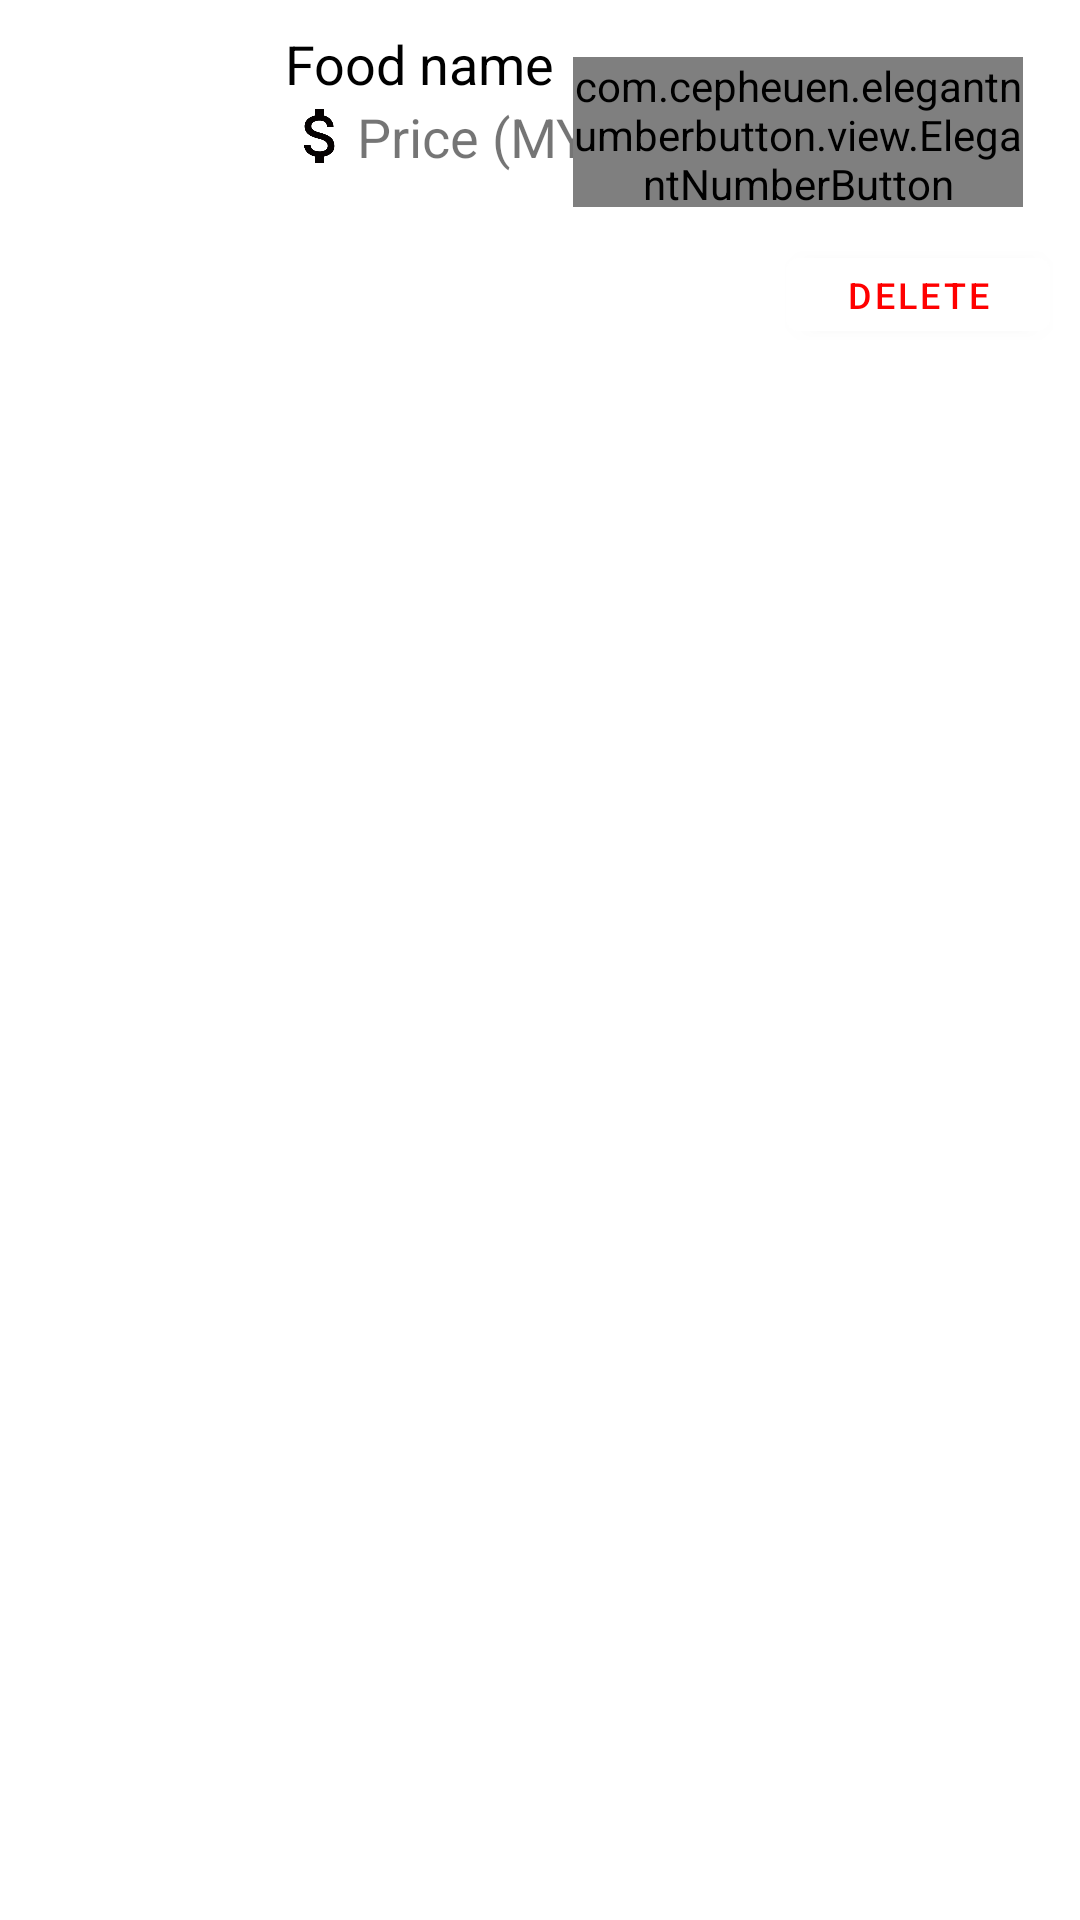

Reconstruct the res/layout file that produces this screen, plus the resources it refers to.
<!-- AndroidManifest.xml: application theme Theme.FoodOrderingSystem -->
<!-- res/layout/activity_cart_adapter.xml -->
<?xml version="1.0" encoding="utf-8"?>
<LinearLayout xmlns:android="http://schemas.android.com/apk/res/android"
    xmlns:app="http://schemas.android.com/apk/res-auto"
    android:layout_width="match_parent"
    android:layout_height="wrap_content"
    android:layout_margin="10dp"
    android:orientation="horizontal"
    android:background="@drawable/round_corner"
    android:tag="cards main container">

    <ImageView
        android:id="@+id/food_image"
        android:layout_width="86dp"
        android:layout_height="95dp"
        app:layout_constraintBottom_toBottomOf="parent"
        app:layout_constraintStart_toStartOf="parent"
        app:layout_constraintTop_toTopOf="parent"
        app:srcCompat="@drawable/popular1" />

    <RelativeLayout
        android:id="@+id/relative"
        android:padding="6dp"
        android:layout_margin="3dp"
        android:layout_width="match_parent"
        android:layout_height="wrap_content">

        <TextView
            android:id="@+id/food_name"
            android:layout_width="wrap_content"
            android:layout_height="wrap_content"
            android:textSize="18sp"
            android:textColor="@color/black"
            android:text="@string/food_name">
        </TextView>



        <TextView
            android:id="@+id/price"
            android:layout_width="wrap_content"
            android:layout_height="wrap_content"
            android:layout_marginEnd="13dp"
            android:layout_below="@id/food_name"
            android:layout_marginRight="13dp"
            android:text="@string/price"
            android:textSize="18sp"
            android:drawableLeft="@drawable/ic_baseline_attach_money_24"/>

        <com.cepheuen.elegantnumberbutton.view.ElegantNumberButton
            android:id="@+id/number_button"
            android:layout_width="150dp"
            android:layout_height="50dp"
            android:layout_gravity="end"
            android:layout_margin="10dp"
            app:backGroundColor="@color/white"
            android:minHeight="0dp"
            android:layout_alignParentRight="true"
            app:textColor="@color/black"
            android:textSize="18sp" />

                <Button
                    android:id="@+id/delete"
                    android:layout_below="@+id/number_button"
                    android:layout_width="wrap_content"
                    android:layout_height="wrap_content"
                    android:layout_gravity="end"
                    android:layout_margin="1dp"
                    app:backgroundTint="@color/white"
                    android:text="@string/delete"
                    android:minHeight="0dp"
                    android:layout_alignParentRight="true"
                    android:textColor="@color/red"
                    android:textSize="12sp" />

    </RelativeLayout>




</LinearLayout>
<!-- resources referenced by this layout -->
<resources>
  <color name="black">#000000</color>
  <color name="red">#ff0000</color>
  <color name="white">#ffffff</color>
  <!-- drawable ic_baseline_attach_money_24 (drawable) -->
  <vector android:height="24dp" android:tint="#060202"
      android:viewportHeight="24" android:viewportWidth="24"
      android:width="24dp" xmlns:android="http://schemas.android.com/apk/res/android">
      <path android:fillColor="@android:color/white" android:pathData="M11.8,10.9c-2.27,-0.59 -3,-1.2 -3,-2.15 0,-1.09 1.01,-1.85 2.7,-1.85 1.78,0 2.44,0.85 2.5,2.1h2.21c-0.07,-1.72 -1.12,-3.3 -3.21,-3.81V3h-3v2.16c-1.94,0.42 -3.5,1.68 -3.5,3.61 0,2.31 1.91,3.46 4.7,4.13 2.5,0.6 3,1.48 3,2.41 0,0.69 -0.49,1.79 -2.7,1.79 -2.06,0 -2.87,-0.92 -2.98,-2.1h-2.2c0.12,2.19 1.76,3.42 3.68,3.83V21h3v-2.15c1.95,-0.37 3.5,-1.5 3.5,-3.55 0,-2.84 -2.43,-3.81 -4.7,-4.4z"/>
  </vector>
  <string name="delete">Delete</string>
  <string name="food_name">Food name</string>
  <string name="price">Price (MYR)</string>
  <style name="Theme.FoodOrderingSystem" parent="Theme.MaterialComponents.DayNight.DarkActionBar">
          
          <item name="colorPrimary">@color/purple_500</item>
          <item name="colorPrimaryVariant">@color/purple_700</item>
          <item name="colorOnPrimary">@color/white</item>
          
          <item name="colorSecondary">@color/teal_200</item>
          <item name="colorSecondaryVariant">@color/teal_700</item>
          <item name="colorOnSecondary">@color/black</item>
          
          <item name="android:statusBarColor" tools:targetApi="l">?attr/colorPrimaryVariant</item>
          
      </style>
  <color name="purple_500">#FF6200EE</color>
  <color name="purple_700">#FF3700B3</color>
  <color name="teal_200">#FF03DAC5</color>
  <color name="teal_700">#FF018786</color>
</resources>
